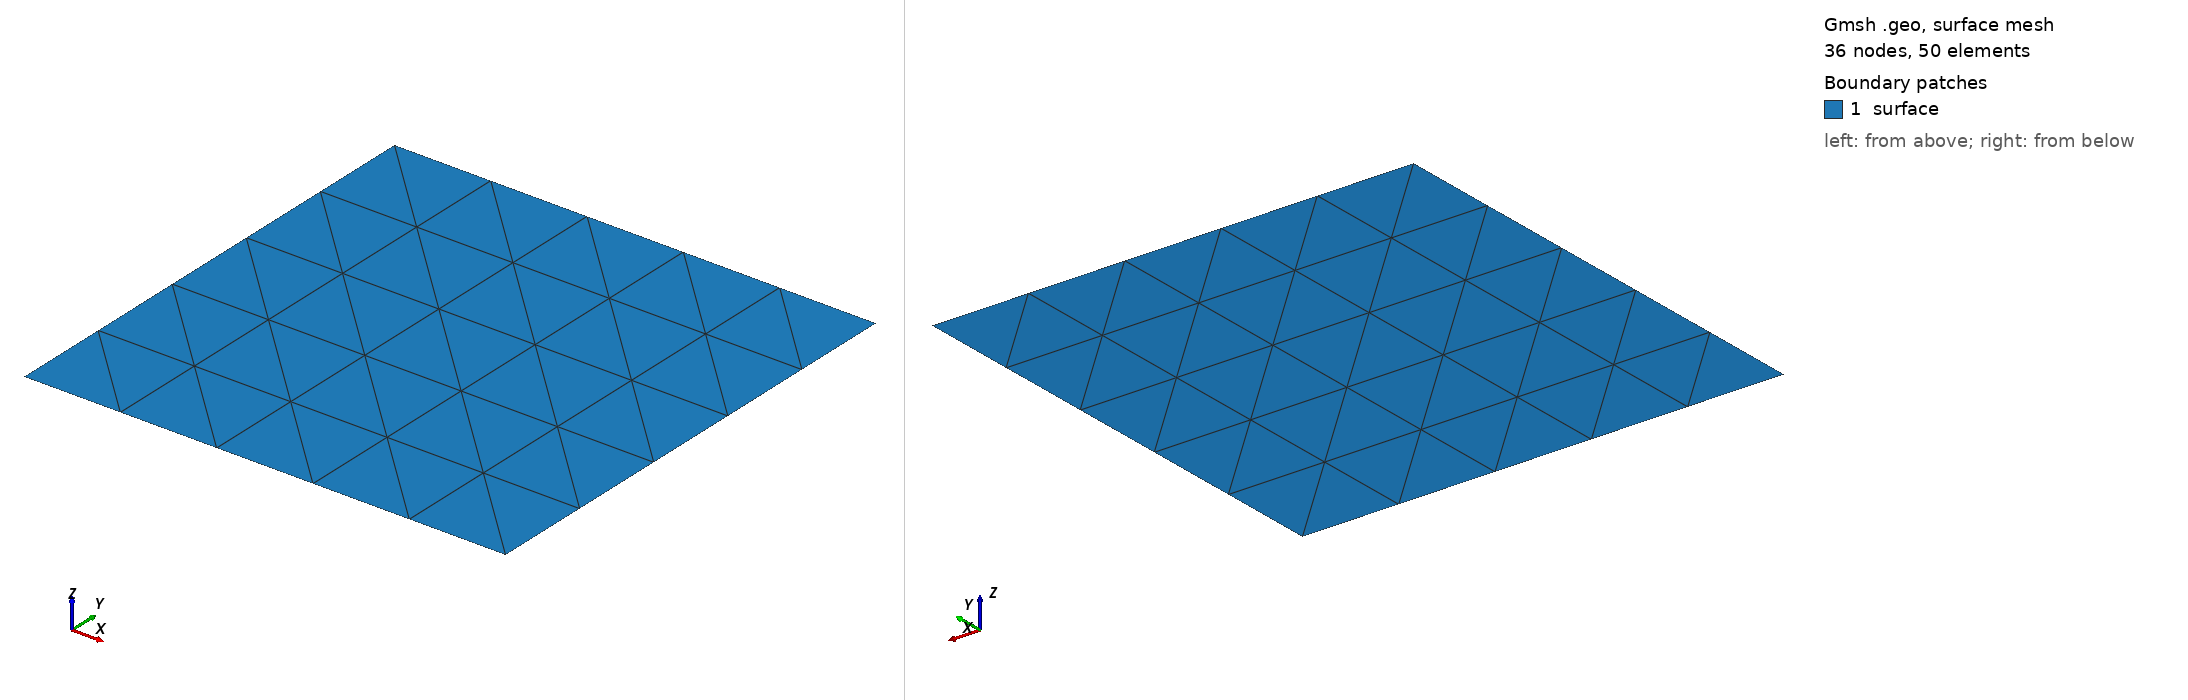

Gmsh geometry script, surface-meshed: 36 nodes, 50 surface elements. Boundary patches (legend numbers): 1 surface. Left view from above one corner, right view from below the opposite corner. Legend entries are the model's physical surfaces. The drawing asked Gmsh for element sizes between 1% and 20% of the model's largest extent; the script's own settings can give other sizes.

=== mesh.geo (drawn) ===
DefineConstant[ size_factor = {1, Name "size_factor"} ];
cl = 1.0 / size_factor;

//+
Point(1) = {-1, -1, 0, cl};
//+
Point(2) = {1, -1, 0, cl};
//+
Point(3) = {-1, 1, 0, cl};
//+
Point(4) = {1, 1, 0, cl};

//+
Line(1) = {3, 4};
//+
Line(2) = {4, 2};
//+
Line(3) = {2, 1};
//+
Line(4) = {1, 3};
//+
Curve Loop(5) = {4, 1, 2, 3};
Plane Surface(6) = {5};

Transfinite Surface {6};

Physical Curve("right", 1000) = {2};
Physical Curve("left", 1001) = {4};
Physical Curve("bottom", 1002) = {3};
Physical Curve("top", 1003) = {1};
Physical Surface("surface", 2000) = {6};
